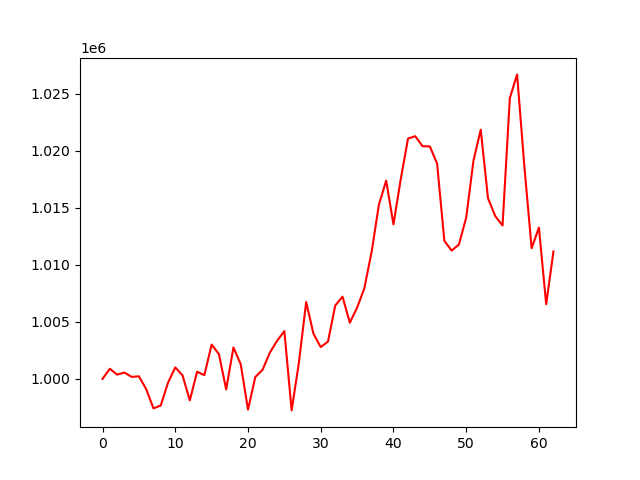

Data behind this chart, as committed beside it:
account_value, date, daily_return
1000000, 2024-01-05, 
1000884, 2024-01-08, 0.0008845
1000371, 2024-01-09, -0.0005134
1000553, 2024-01-10, 0.0001823
1000173, 2024-01-11, -0.0003801
1000222, 2024-01-12, 4.9725367169406454e-05
999102, 2024-01-16, -0.00112
997413, 2024-01-17, -0.001691
997662, 2024-01-18, 0.0002491
999658, 2024-01-19, 0.002001
1001006, 2024-01-22, 0.001349
1000302, 2024-01-23, -0.000703
998111, 2024-01-24, -0.00219
1000622, 2024-01-25, 0.002516
1000322, 2024-01-26, -0.0003002
1003001, 2024-01-29, 0.002678
1002166, 2024-01-30, -0.0008327
999073, 2024-01-31, -0.003086
1002747, 2024-02-01, 0.003677
1001281, 2024-02-02, -0.001462
997302, 2024-02-05, -0.003974
1000155, 2024-02-06, 0.002861
1000792, 2024-02-07, 0.0006371
1002288, 2024-02-08, 0.001495
1003339, 2024-02-09, 0.001048
1004183, 2024-02-12, 0.0008415
997233, 2024-02-13, -0.00692
1001428, 2024-02-14, 0.004207
1006733, 2024-02-15, 0.005297
1003960, 2024-02-16, -0.002755
1002780, 2024-02-20, -0.001175
1003270, 2024-02-21, 0.0004888
1006433, 2024-02-22, 0.003152
1007204, 2024-02-23, 0.0007663
1004918, 2024-02-26, -0.00227
1006240, 2024-02-27, 0.001316
1007946, 2024-02-28, 0.001695
1011138, 2024-02-29, 0.003167
1015267, 2024-03-01, 0.004084
1017376, 2024-03-04, 0.002077
1013541, 2024-03-05, -0.00377
1017487, 2024-03-06, 0.003894
1021054, 2024-03-07, 0.003506
1021271, 2024-03-08, 0.0002126
1020389, 2024-03-11, -0.0008641
1020373, 2024-03-12, -1.57339812891788e-05
1018872, 2024-03-13, -0.001471
1012094, 2024-03-14, -0.006652
1011238, 2024-03-15, -0.0008464
1011776, 2024-03-18, 0.0005319
1014118, 2024-03-19, 0.002315
1019119, 2024-03-20, 0.004931
1021840, 2024-03-21, 0.002671
1015826, 2024-03-22, -0.005885
1014261, 2024-03-25, -0.001541
1013443, 2024-03-26, -0.0008063
1024600, 2024-03-27, 0.01101
1026685, 2024-03-28, 0.002035
1018630, 2024-04-01, -0.007846
1011447, 2024-04-02, -0.007051
... 3 more rows
